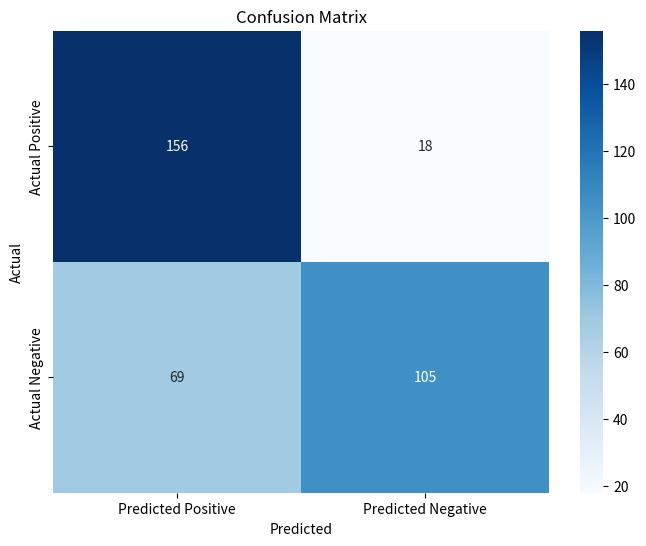

Python code for this plot:
import matplotlib.pyplot as plt
import seaborn as sns
import numpy as np

# Define the values for TP, TN, FP, FN
TP = 156
FN = 18
TN = 105 
FP = 69

# Create the confusion matrix
confusion_matrix = np.array([[TP, FN], [FP, TN]])

# Plot the confusion matrix
plt.figure(figsize=(8, 6))
sns.heatmap(confusion_matrix, annot=True, fmt='d', cmap='Blues', xticklabels=['Predicted Positive', 'Predicted Negative'], yticklabels=['Actual Positive', 'Actual Negative'])
plt.title('Confusion Matrix')
plt.xlabel('Predicted')
plt.ylabel('Actual')
plt.show()

# Calculate the metrics
accuracy = (TP + TN) / (TP + TN + FP + FN)
precision = TP / (TP + FP)
recall = TP / (TP + FN)
f1_score = 2 * (precision * recall) / (precision + recall)

# Print the metrics
print(f"Accuracy: {accuracy:.3f}")
print(f"Precision: {precision:.3f}")
print(f"Recall: {recall:.3f}")
print(f"F1 Score: {f1_score:.3f}")
